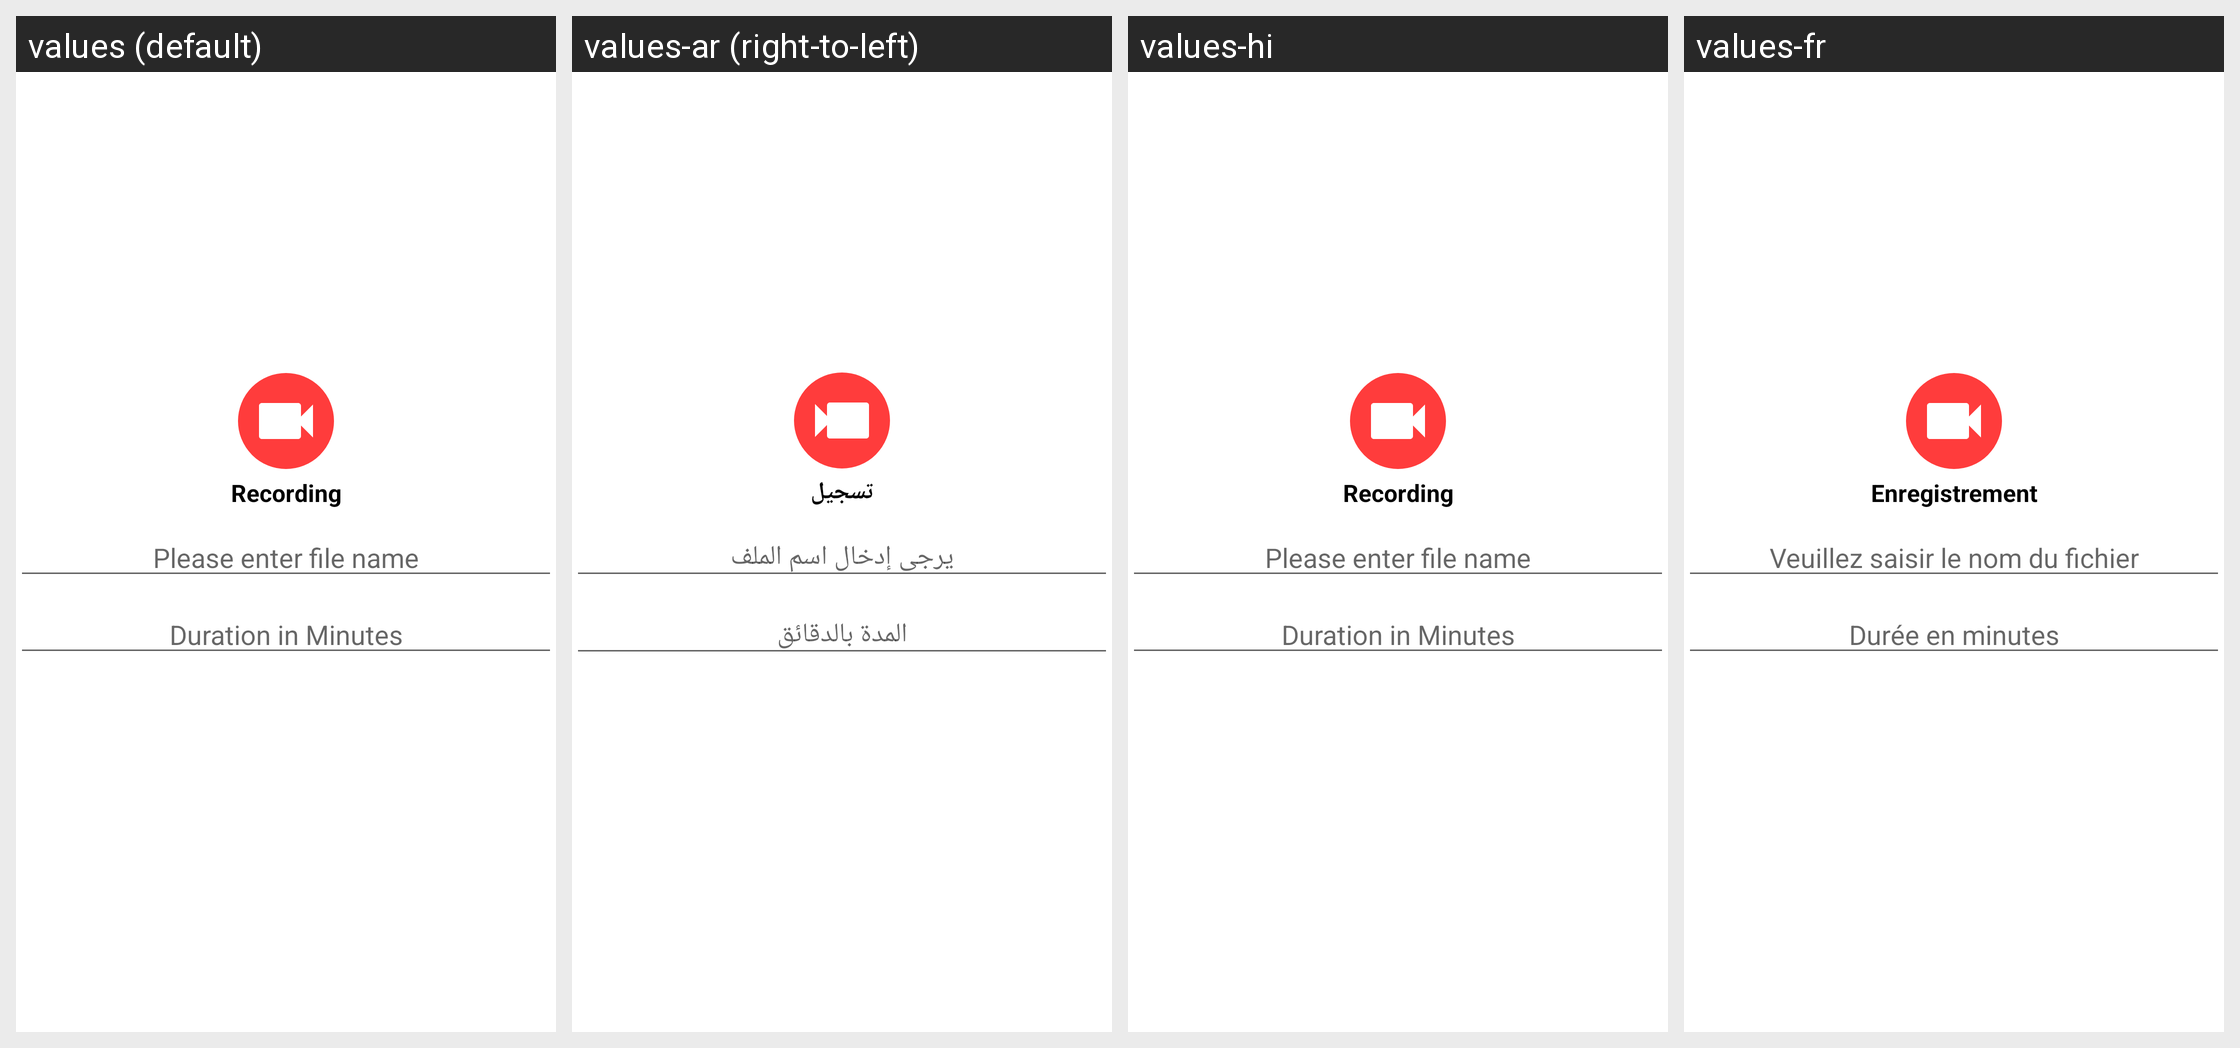

Strings drawn on this Android screen and how each of the app's shown locales translates them:
Android screen res/layout/recording_confirmaton_dialog.xml rendered under 4 locales, left to right: values (default), values-ar (right-to-left), values-hi, values-fr. Device: Nexus 5 (rendered at 1080×1920; each locale shown at half size, 540×960, under a caption strip naming it); theme AppTheme.
Other locales in the repository, not shown: values-af, values-am, values-as, values-az, values-be, values-bg, values-bn, values-bs, values-ca, values-cs, values-da, values-de, values-el, values-en-rAU, values-en-rGB, values-es, values-es-rUS, values-et, values-eu, values-fa, values-fi, values-fr-rCA, values-gl, values-gu, values-hr, values-hu, values-hy, values-in, values-is, values-it, values-iw, values-ja, values-ka, values-kk, values-km, values-kn, values-ko, values-ky, values-lo, values-lt, values-lv, values-mk, values-ml, values-mn, values-mr, values-ms, values-my, values-nb, values-ne, values-nl, values-or, values-pa, values-pl, values-pt, values-pt-rBR, values-pt-rPT, values-ro, values-ru, values-si, values-sk, values-sl, values-sq, values-sr, values-sv, values-sw, values-ta, values-te, values-th, values-tl, values-tr, values-uk, values-ur, values-uz, values-vi, values-zh-rCN, values-zh-rHK, values-zh-rTW, values-zu.
Strings drawn on this screen, with the default value and each locale's value (text and hints the layout hard-codes, and strings that could not be matched under every locale, appear in the picture but are not listed):

recording
  values: Recording
  values-ar: تسجيل
  values-hi: Recording  [not translated; the default value is used]
  values-fr: Enregistrement

please_enter_file
  values: Please enter file name
  values-ar: يرجى إدخال اسم الملف
  values-hi: Please enter file name  [not translated; the default value is used]
  values-fr: Veuillez saisir le nom du fichier

duration_in_minutes
  values: Duration in Minutes
  values-ar: المدة بالدقائق
  values-hi: Duration in Minutes  [not translated; the default value is used]
  values-fr: Durée en minutes
